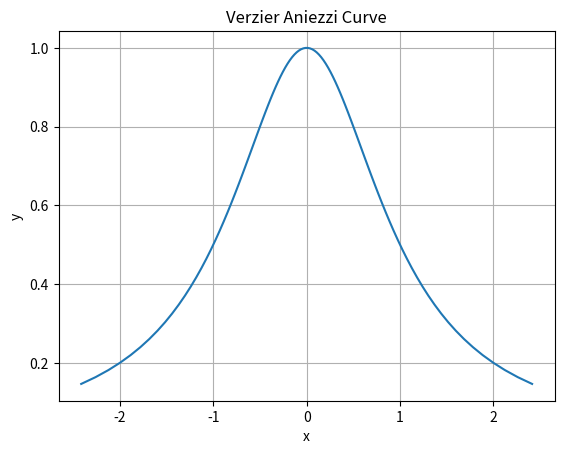

Write the Python code that produced this figure.
import numpy as np
import matplotlib.pyplot as plt

t = np.linspace(-3*np.pi/8, 3*np.pi/8, 100)
x = np.tan(t)
y = np.cos(t)**2

plt.plot(x, y)
plt.grid(True)
plt.xlabel('x')
plt.ylabel('y')
plt.title('Verzier Aniezzi Curve')

plt.show()
